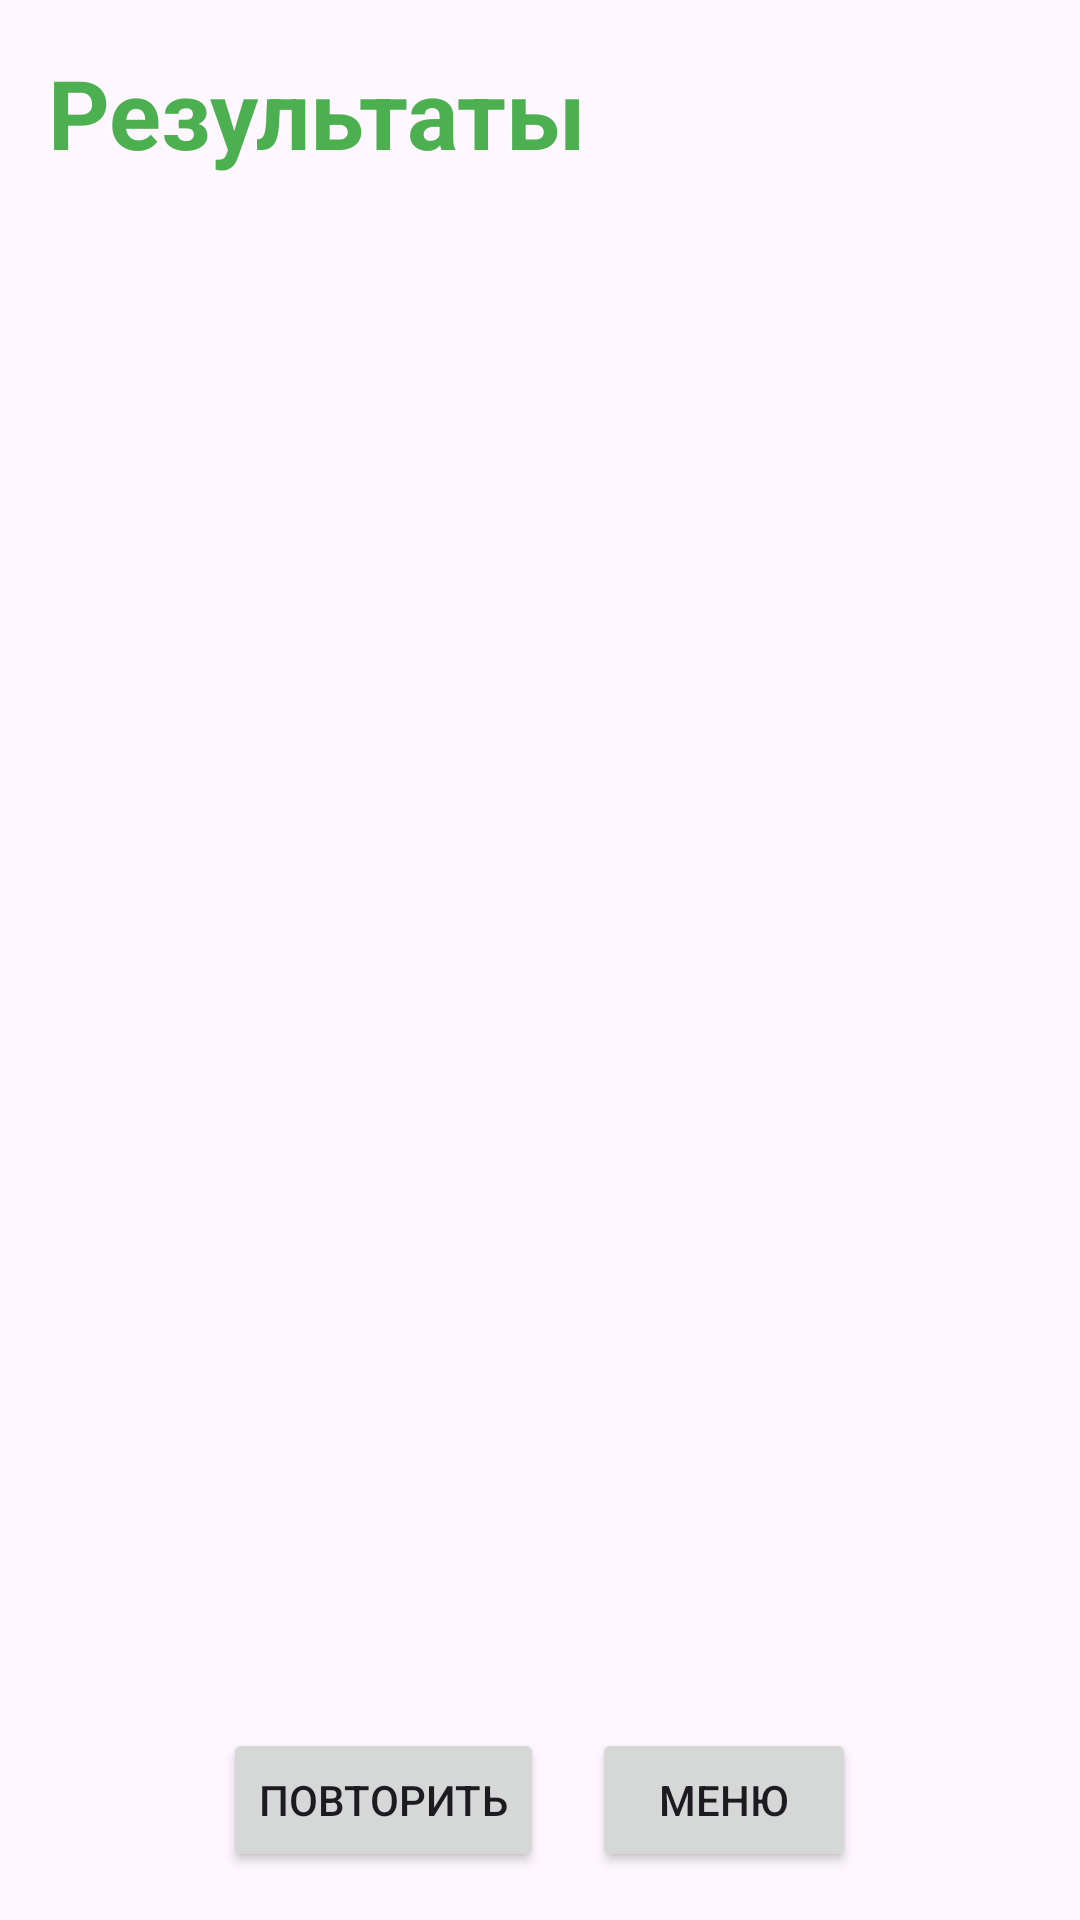

The Android layout XML behind this screen, and the referenced resources:
<!-- AndroidManifest.xml: application theme Theme.BiologyQuiz -->
<!-- res/layout/activity_results.xml -->
<?xml version="1.0" encoding="utf-8"?>
<LinearLayout xmlns:android="http://schemas.android.com/apk/res/android"
    android:layout_width="match_parent"
    android:layout_height="match_parent"
    android:background="@drawable/img"
    android:orientation="vertical"
    android:padding="16dp">

    <TextView
        android:layout_width="wrap_content"
        android:layout_height="wrap_content"
        android:text="Результаты"
        android:textSize="32sp"
        android:textStyle="bold"
        android:textColor="@color/primary"
        android:layout_marginBottom="24dp"/>

    <TextView
        android:id="@+id/scoreText"
        android:layout_width="wrap_content"
        android:layout_height="wrap_content"
        android:textSize="24sp"
        android:textColor="@color/primary_text"
        android:layout_marginBottom="32dp"/>

    <androidx.recyclerview.widget.RecyclerView
        android:id="@+id/resultsRecyclerView"
        android:layout_width="match_parent"
        android:layout_height="0dp"
        android:layout_weight="1"
        android:layout_marginBottom="16dp"/>

    <LinearLayout
        android:layout_width="match_parent"
        android:layout_height="wrap_content"
        android:orientation="horizontal"
        android:gravity="center"
        android:layout_marginTop="16dp">

        <Button
            android:id="@+id/retryButton"
            android:layout_width="wrap_content"
            android:layout_height="wrap_content"
            android:text="Повторить"
            android:layout_marginEnd="8dp"/>

        <Button
            android:id="@+id/menuButton"
            android:layout_width="wrap_content"
            android:layout_height="wrap_content"
            android:text="Меню"
            android:layout_marginStart="8dp"/>

    </LinearLayout>

</LinearLayout>
<!-- resources referenced by this layout -->
<resources>
  <color name="primary">#4CAF50</color>
  <color name="primary_text">#212121</color>
  <style name="Theme.BiologyQuiz" parent="Base.Theme.BiologyQuiz" />
  <style name="Base.Theme.BiologyQuiz" parent="Theme.Material3.DayNight.NoActionBar">
          
          
      </style>
</resources>
